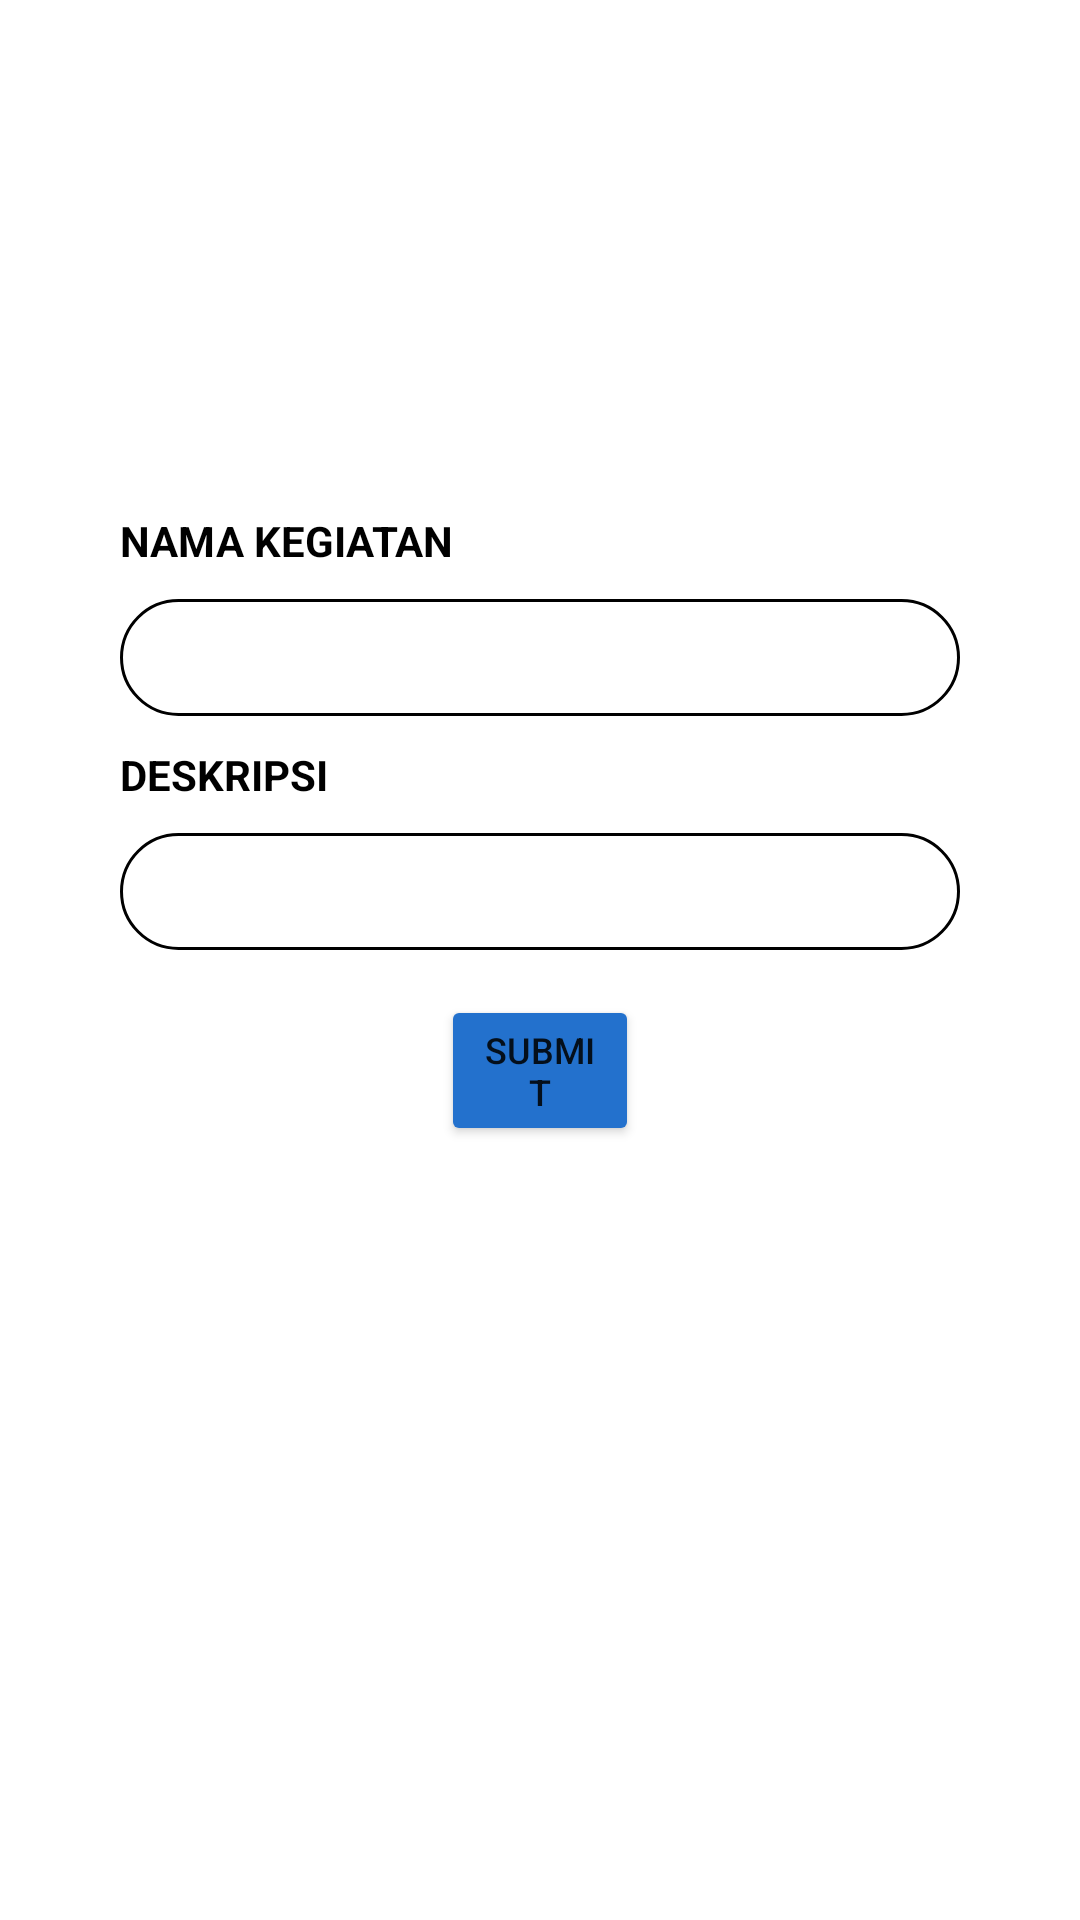

Write the Android layout XML for this screen, with the resource values it uses.
<!-- AndroidManifest.xml: application theme Theme.NEPO -->
<!-- res/layout/activity_kegiatan.xml -->
<?xml version="1.0" encoding="utf-8"?>
<androidx.constraintlayout.widget.ConstraintLayout xmlns:android="http://schemas.android.com/apk/res/android"
    xmlns:app="http://schemas.android.com/apk/res-auto"
    xmlns:tools="http://schemas.android.com/tools"
    android:layout_width="match_parent"
    android:layout_height="match_parent"
    tools:context=".KegiatanActivity">

    <ImageView
        android:id="@+id/gambar"
        android:layout_width="match_parent"
        android:layout_height="0dp"
        android:scaleType="centerCrop"
        app:layout_constraintBottom_toBottomOf="parent"
        app:layout_constraintEnd_toEndOf="parent"
        app:layout_constraintHeight_percent=".27"
        app:layout_constraintStart_toStartOf="parent"
        app:layout_constraintTop_toTopOf="parent"
        app:layout_constraintVertical_bias="0"
        app:srcCompat="@drawable/ic_launcher_background" />

    <androidx.constraintlayout.widget.ConstraintLayout
        android:layout_width="match_parent"
        android:layout_height="0dp"
        android:background="@drawable/v_bg"
        app:layout_constraintBottom_toBottomOf="parent"
        app:layout_constraintEnd_toEndOf="parent"
        app:layout_constraintHeight_percent=".78"
        app:layout_constraintStart_toStartOf="parent"
        app:layout_constraintTop_toTopOf="parent"
        app:layout_constraintVertical_bias="1">

        <ScrollView
            android:id="@+id/scrollView3"
            android:layout_width="0dp"
            android:layout_height="0dp"
            app:layout_constraintBottom_toBottomOf="parent"
            app:layout_constraintEnd_toEndOf="parent"
            app:layout_constraintHorizontal_bias="0.0"
            app:layout_constraintStart_toStartOf="parent"
            app:layout_constraintTop_toTopOf="parent"
            app:layout_constraintVertical_bias="1.0">

            <RelativeLayout
                android:layout_width="match_parent"
                android:layout_height="wrap_content">

                <TextView
                    android:id="@+id/judul"
                    android:layout_width="wrap_content"
                    android:layout_height="wrap_content"
                    android:layout_alignParentStart="true"
                    android:layout_alignParentEnd="true"
                    android:layout_marginStart="40dp"
                    android:layout_marginLeft="80dp"
                    android:layout_marginTop="30dp"
                    android:layout_marginEnd="79dp"
                    android:layout_marginRight="80dp"
                    android:text="Nama Kegiatan"
                    android:textAllCaps="true"
                    android:textColor="@color/black"
                    android:textStyle="bold" />

                <EditText
                    android:id="@+id/edit_judul_kegiatan"
                    android:layout_width="252dp"
                    android:layout_height="39dp"
                    android:layout_below="@id/judul"
                    android:layout_alignParentStart="true"
                    android:layout_alignParentEnd="true"
                    android:layout_marginStart="40dp"
                    android:layout_marginLeft="80dp"
                    android:layout_marginTop="10dp"
                    android:layout_marginEnd="40dp"
                    android:layout_marginRight="80dp"
                    android:background="@drawable/kolom"
                    android:ems="10"
                    android:inputType="textPersonName"
                    android:paddingStart="15dp" />

                <TextView
                    android:id="@+id/desc"
                    android:layout_width="wrap_content"
                    android:layout_height="wrap_content"
                    android:layout_below="@+id/edit_judul_kegiatan"
                    android:layout_alignParentStart="true"
                    android:layout_alignParentEnd="true"
                    android:layout_marginStart="40dp"
                    android:layout_marginLeft="80dp"
                    android:layout_marginTop="10dp"
                    android:layout_marginEnd="79dp"
                    android:layout_marginRight="80dp"
                    android:text="Deskripsi"
                    android:textAllCaps="true"
                    android:textColor="@color/black"
                    android:textStyle="bold" />

                <EditText
                    android:id="@+id/edit_deskripsi"
                    android:layout_width="252dp"
                    android:layout_height="39dp"
                    android:layout_alignParentStart="true"
                    android:layout_alignParentEnd="true"
                    android:layout_marginStart="40dp"
                    android:layout_marginLeft="80dp"
                    android:layout_marginTop="10dp"
                    android:layout_marginEnd="40dp"
                    android:layout_marginRight="80dp"
                    android:paddingStart="15dp"
                    android:background="@drawable/kolom"
                    android:ems="10"
                    android:layout_below="@id/desc"
                    android:inputType="textPersonName"/>

                <Button
                    android:id="@+id/btnSubmit"
                    android:layout_width="117dp"
                    android:layout_height="wrap_content"
                    android:layout_below="@id/edit_deskripsi"
                    android:layout_alignParentStart="true"
                    android:layout_alignParentEnd="true"
                    android:layout_marginStart="147dp"
                    android:layout_marginTop="15dp"
                    android:layout_marginEnd="147dp"
                    android:layout_marginBottom="20dp"
                    android:backgroundTint="#2371CD"
                    android:text="Submit"
                    android:textSize="12dp" />

            </RelativeLayout>
        </ScrollView>
    </androidx.constraintlayout.widget.ConstraintLayout>
</androidx.constraintlayout.widget.ConstraintLayout>
<!-- resources referenced by this layout -->
<resources>
  <!-- drawable kolom (drawable) -->
  <?xml version="1.0" encoding="utf-8"?>
  <shape xmlns:android="http://schemas.android.com/apk/res/android">
      <solid android:color="#FFFFFF"/>
      <stroke android:width="1dp"/>
      <corners android:radius="30dp"/>
  </shape>
  <style name="Theme.NEPO" parent="Theme.MaterialComponents.DayNight.DarkActionBar">
          
          <item name="colorPrimary">#2371CD</item>
          <item name="colorPrimaryVariant">#2371CD</item>
          <item name="colorOnPrimary">@color/white</item>
          
          <item name="colorSecondary">#2371CD</item>
          <item name="colorSecondaryVariant">#2371CD</item>
          <item name="colorOnSecondary">@color/black</item>
          
          <item name="android:statusBarColor" tools:targetApi="l">?attr/colorPrimaryVariant</item>
          
      </style>
  <!-- not gathered from this repository: default colours our renderer supplied (Android Studio template values) -->
  <color name="black">#FF000000</color>
  <color name="white">#FFFFFFFF</color>
</resources>
